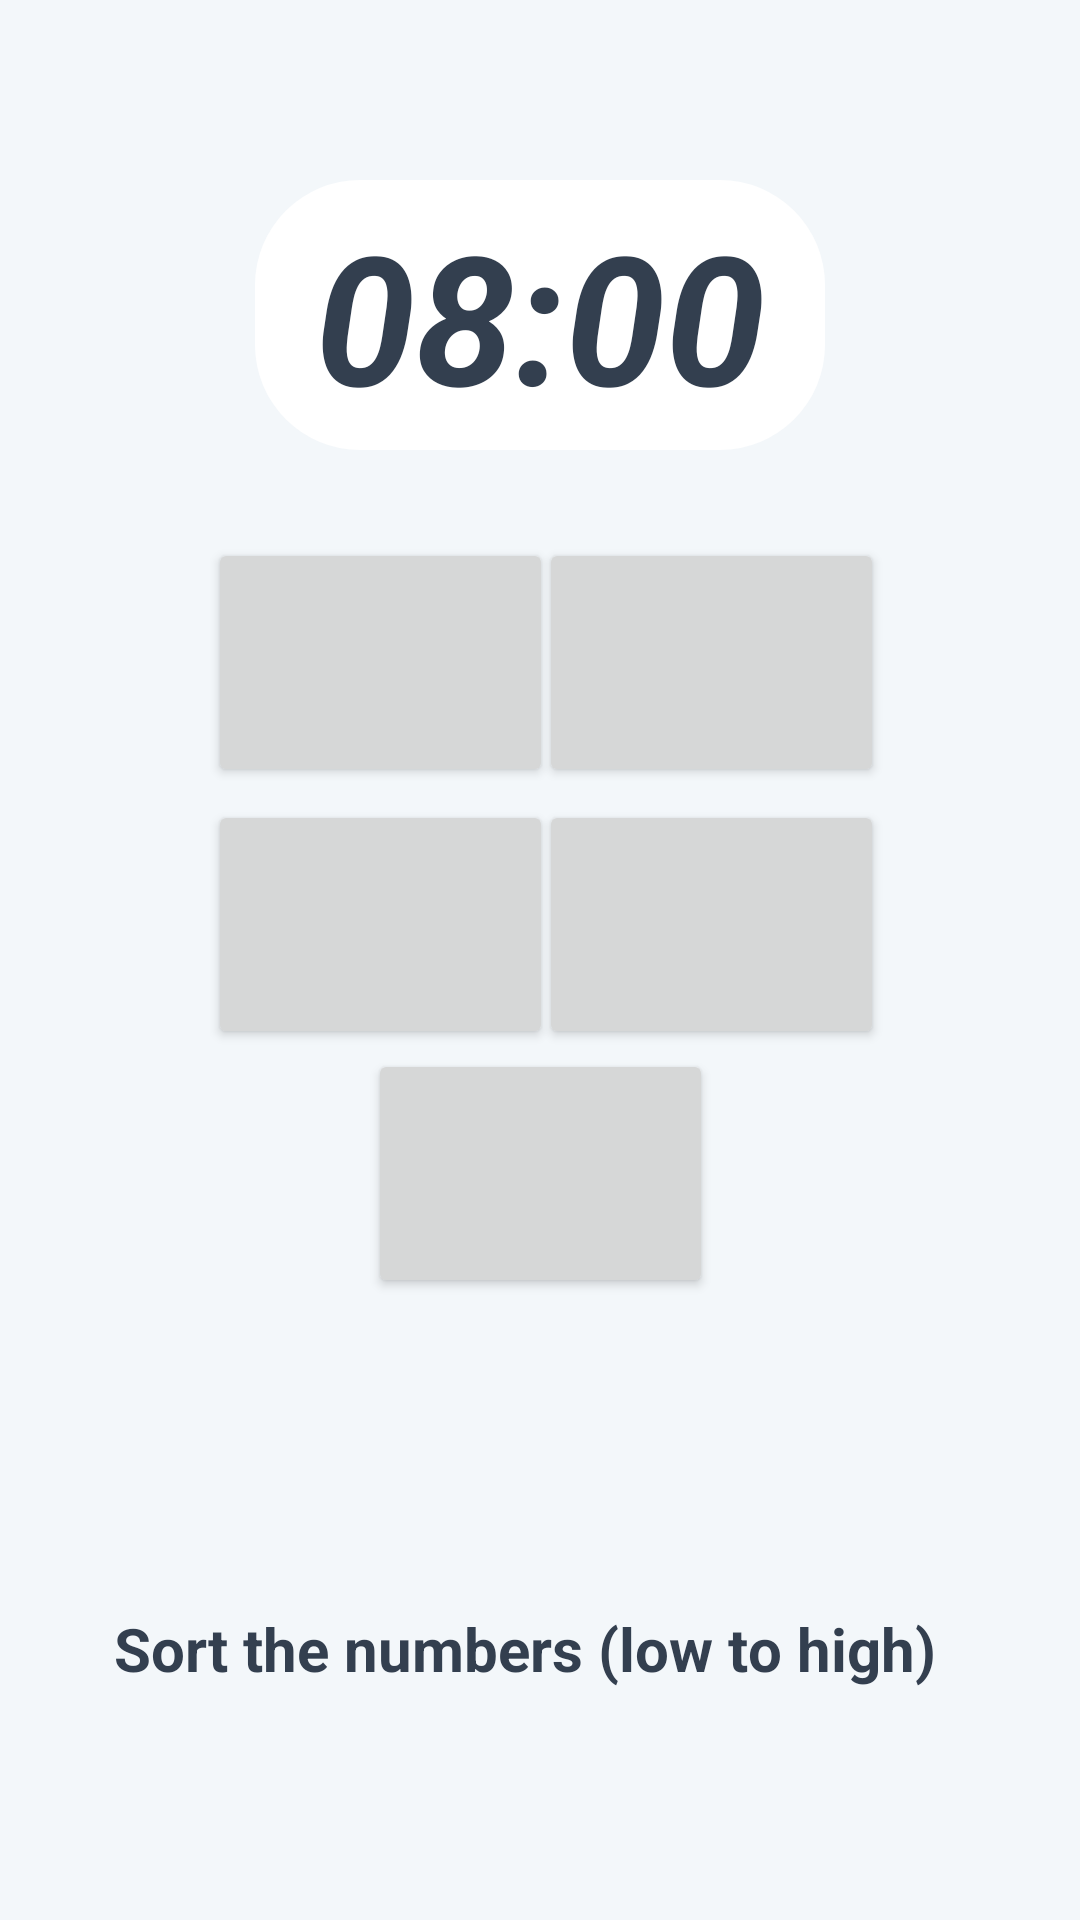

This screen was rendered from an Android layout file. Write that file and the resources it references.
<!-- AndroidManifest.xml: application theme Theme.NoSnooze -->
<!-- res/layout/activity_sort_numbers.xml -->
<?xml version="1.0" encoding="utf-8"?>
<androidx.constraintlayout.widget.ConstraintLayout xmlns:android="http://schemas.android.com/apk/res/android"
    xmlns:app="http://schemas.android.com/apk/res-auto"
    xmlns:tools="http://schemas.android.com/tools"
    android:id="@+id/current_Time"
    android:layout_width="match_parent"
    android:layout_height="match_parent"
    tools:context=".SortNumbers"
    android:background="@color/light_light_blue">


    <TextView
        android:id="@+id/title"
        android:layout_width="306dp"
        android:layout_height="36dp"
        android:layout_marginTop="536dp"
        android:gravity="center_horizontal"
        android:text="Sort the numbers (low to high)  "
        android:textAlignment="center"
        android:textColor="@color/himmelsklila"
        android:textSize="20sp"
        android:textStyle="bold"
        app:layout_constraintEnd_toEndOf="parent"
        app:layout_constraintHorizontal_bias="0.495"
        app:layout_constraintStart_toStartOf="parent"
        app:layout_constraintTop_toTopOf="parent" />

    <TextView
        android:id="@+id/current_time"
        android:layout_width="wrap_content"
        android:layout_height="wrap_content"
        android:layout_marginTop="60dp"
        android:background="@drawable/row_background"
        android:paddingRight="20dp"
        android:paddingLeft="20dp"
        android:paddingBottom="5dp"
        android:paddingTop="5dp"
        android:text="08:00"
        android:textColor="@color/himmelsklila"
        android:textSize="60sp"
        android:textStyle="bold|italic"
        app:layout_constraintEnd_toEndOf="parent"
        app:layout_constraintStart_toStartOf="parent"
        app:layout_constraintTop_toTopOf="parent" />

    <Button
        android:id="@+id/fifthNumber"
        android:layout_width="115dp"
        android:layout_height="83dp"
        android:onClick="onClick"
        app:layout_constraintBottom_toBottomOf="parent"
        app:layout_constraintEnd_toEndOf="parent"
        app:layout_constraintStart_toStartOf="parent"
        app:layout_constraintTop_toTopOf="parent"
        app:layout_constraintVertical_bias="0.628" />

    <Button
        android:id="@+id/thirdNumber"
        android:layout_width="115dp"
        android:layout_height="83dp"
        android:onClick="onClick"
        app:layout_constraintBottom_toBottomOf="parent"
        app:layout_constraintEnd_toEndOf="parent"
        app:layout_constraintHorizontal_bias="0.283"
        app:layout_constraintStart_toStartOf="parent"
        app:layout_constraintTop_toTopOf="parent"
        app:layout_constraintVertical_bias="0.479" />

    <Button
        android:id="@+id/firstNumber"
        android:layout_width="115dp"
        android:layout_height="83dp"
        android:onClick="onClick"
        app:layout_constraintBottom_toBottomOf="parent"
        app:layout_constraintEnd_toEndOf="parent"
        app:layout_constraintHorizontal_bias="0.283"
        app:layout_constraintStart_toStartOf="parent"
        app:layout_constraintTop_toTopOf="parent"
        app:layout_constraintVertical_bias="0.322" />

    <Button
        android:id="@+id/secondNumber"
        android:layout_width="115dp"
        android:layout_height="83dp"
        android:onClick="onClick"
        app:layout_constraintBottom_toBottomOf="parent"
        app:layout_constraintEnd_toEndOf="parent"
        app:layout_constraintHorizontal_bias="0.733"
        app:layout_constraintStart_toStartOf="parent"
        app:layout_constraintTop_toTopOf="parent"
        app:layout_constraintVertical_bias="0.322" />

    <Button
        android:id="@+id/fourthNumber"
        android:layout_width="115dp"
        android:layout_height="83dp"
        android:onClick="onClick"
        app:layout_constraintBottom_toBottomOf="parent"
        app:layout_constraintEnd_toEndOf="parent"
        app:layout_constraintHorizontal_bias="0.733"
        app:layout_constraintStart_toStartOf="parent"
        app:layout_constraintTop_toTopOf="parent"
        app:layout_constraintVertical_bias="0.479" />


</androidx.constraintlayout.widget.ConstraintLayout>
<!-- resources referenced by this layout -->
<resources>
  <color name="himmelsklila">#333f4f</color>
  <color name="light_light_blue">#f3f7fa</color>
  <!-- drawable row_background (drawable) -->
  <?xml version="1.0" encoding="utf-8"?>
  <shape xmlns:android="http://schemas.android.com/apk/res/android"
      android:shape="rectangle">
      <solid android:color="@color/white" />
      <corners
          android:radius="35dp" />
      <stroke android:width="0px" android:color="@color/border_blue" />
  </shape>
  <style name="Theme.NoSnooze" parent="Theme.MaterialComponents.DayNight.NoActionBar">
          
          <item name="colorPrimary">@color/light_blue</item>
          <item name="colorPrimaryVariant">@color/light_light_blue</item>
          <item name="colorOnPrimary">@color/himmelsklila</item>
          
          <item name="colorSecondary">@color/green</item>
          <item name="colorSecondaryVariant">@color/teal_200</item>
          <item name="colorOnSecondary">@color/white</item>
          
          <item name="android:statusBarColor" tools:targetApi="l">?attr/colorPrimaryVariant</item>
          
      </style>
  <color name="white">#FFFFFFFF</color>
  <color name="border_blue">#A1B9D6</color>
  <color name="light_blue">#DAE4F1</color>
  <color name="green">#14B180</color>
  <color name="teal_200">#FF03DAC5</color>
</resources>
